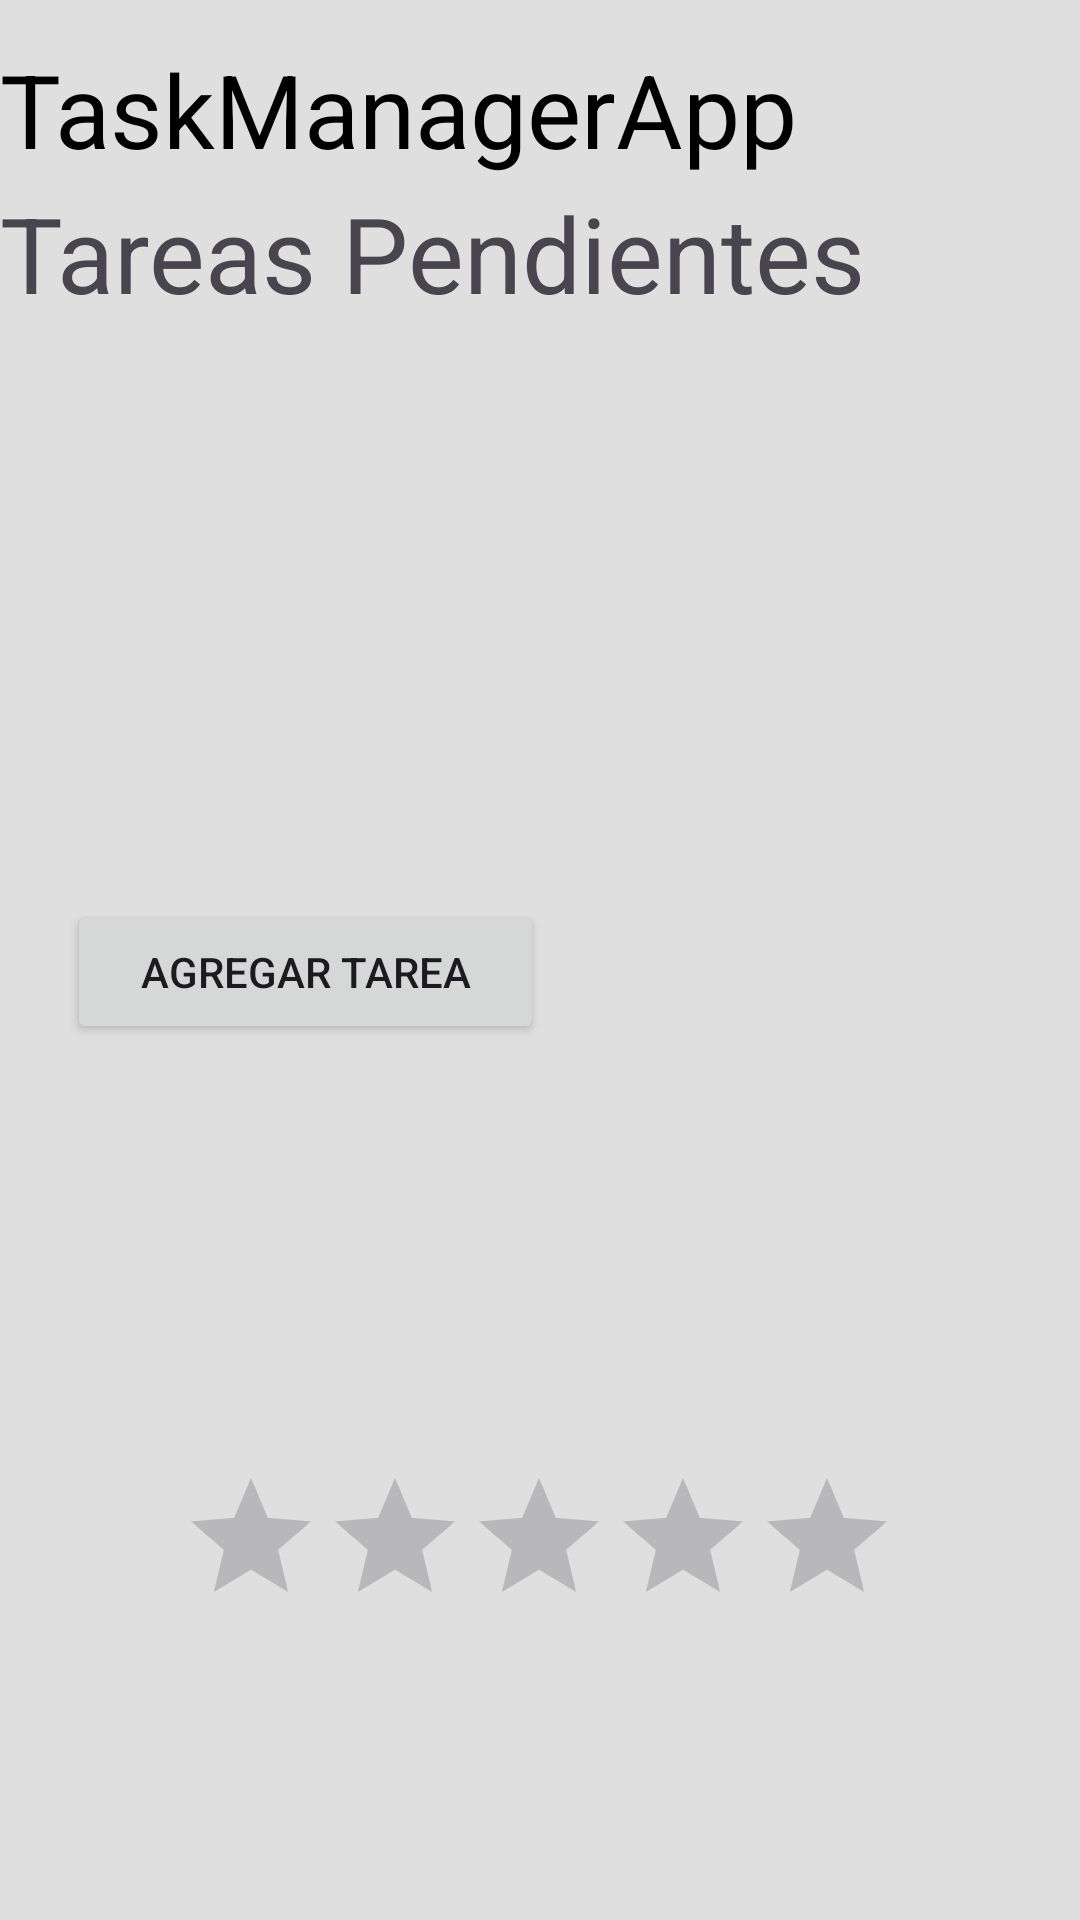

The Android layout XML behind this screen, and the referenced resources:
<!-- AndroidManifest.xml: application theme Theme.TaskManager -->
<!-- res/layout/activity_main.xml -->
<?xml version="1.0" encoding="utf-8"?>
<androidx.constraintlayout.widget.ConstraintLayout xmlns:android="http://schemas.android.com/apk/res/android"
    xmlns:app="http://schemas.android.com/apk/res-auto"
    xmlns:tools="http://schemas.android.com/tools"
    android:id="@+id/main"
    android:layout_width="match_parent"
    android:layout_height="match_parent"
    android:background="#DFDFDF"
    tools:context=".MainActivity">


    <TextView
        android:id="@+id/textView3"
        android:layout_width="match_parent"
        android:layout_height="wrap_content"
        android:text="TaskManagerApp"
        android:textColor="@color/black"
        android:textColorLink="#FF0000"
        android:textSize="34sp"
        app:layout_constraintBottom_toBottomOf="parent"
        app:layout_constraintTop_toTopOf="parent"
        app:layout_constraintVertical_bias="0.023"
        tools:layout_editor_absoluteX="0dp" />

    <LinearLayout
        android:id="@+id/linearLayout"
        android:layout_width="407dp"
        android:layout_height="278dp"
        android:orientation="vertical"
        tools:layout_editor_absoluteX="4dp"
        tools:layout_editor_absoluteY="118dp">

        <androidx.recyclerview.widget.RecyclerView
            android:layout_width="match_parent"
            android:layout_height="78dp" />

    </LinearLayout>

    <Button
        android:id="@+id/button3"
        android:layout_width="159dp"
        android:layout_height="wrap_content"
        android:layout_marginBottom="292dp"
        android:text="Agregar tarea"
        app:layout_constraintBottom_toBottomOf="parent"
        app:layout_constraintEnd_toEndOf="parent"
        app:layout_constraintHorizontal_bias="0.111"
        app:layout_constraintStart_toStartOf="parent" />

    <TextView
        android:id="@+id/textView"
        android:layout_width="match_parent"
        android:layout_height="wrap_content"
        android:text="Tareas Pendientes"
        android:textColorLink="#000000"
        android:textSize="35dp"
        app:layout_constraintBottom_toBottomOf="parent"
        app:layout_constraintTop_toTopOf="parent"
        app:layout_constraintVertical_bias="0.103"
        tools:layout_editor_absoluteX="-16dp" />

    <RatingBar
        android:id="@+id/ratingBar2"
        android:layout_width="wrap_content"
        android:layout_height="wrap_content"
        app:layout_constraintBottom_toBottomOf="parent"
        app:layout_constraintEnd_toEndOf="parent"
        app:layout_constraintHorizontal_bias="0.497"
        app:layout_constraintStart_toStartOf="parent"
        app:layout_constraintTop_toTopOf="parent"
        app:layout_constraintVertical_bias="0.838" />

</androidx.constraintlayout.widget.ConstraintLayout>
<!-- resources referenced by this layout -->
<resources>
  <style name="Theme.TaskManager" parent="Base.Theme.TaskManager" />
  <style name="Base.Theme.TaskManager" parent="Theme.Material3.DayNight.NoActionBar">
          
          
      </style>
  <!-- not gathered from this repository: default colours our renderer supplied (Android Studio template values) -->
  <color name="black">#FF000000</color>
</resources>
